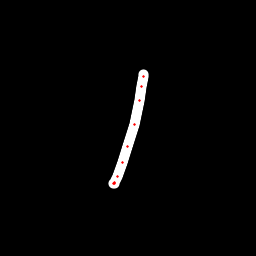

The table this chart was drawn from, first rows:
x, y, hover, eod
143.6, 74.39, 0.0, 0.0
143.2, 76.86, 0.0, 0.0
141.5, 86.88, 0.0, 0.0
139.3, 100.5, 0.0, 0.0
134.2, 124.2, 0.0, 0.0
127.7, 147, 0.0, 0.0
122.8, 162.3, 0.0, 0.0
117.8, 176, 0.0, 0.0
114.9, 182.2, 0.0, 0.0
113.4, 183.5, 0.0, 0.0
114.3, 183.4, 0.0, 1.0
